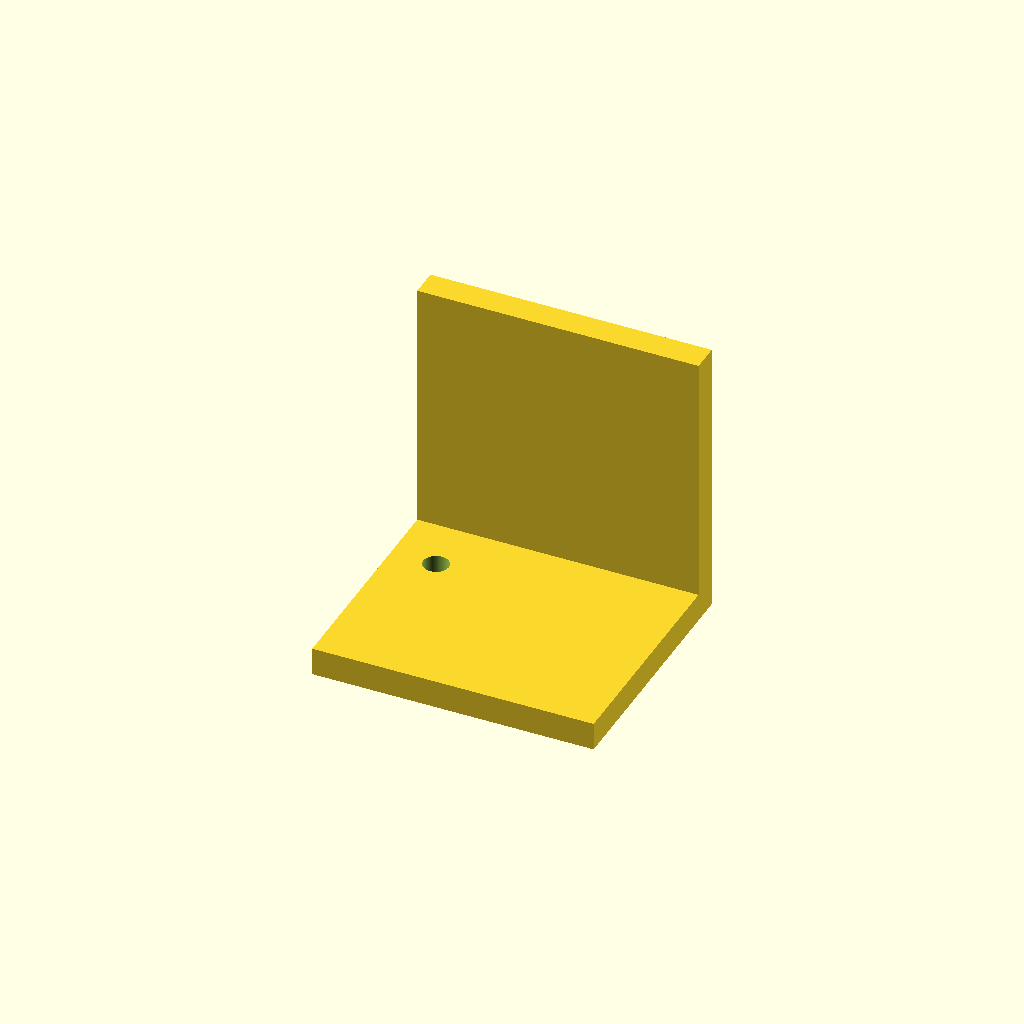
Cell 1: the model at its default parameters.
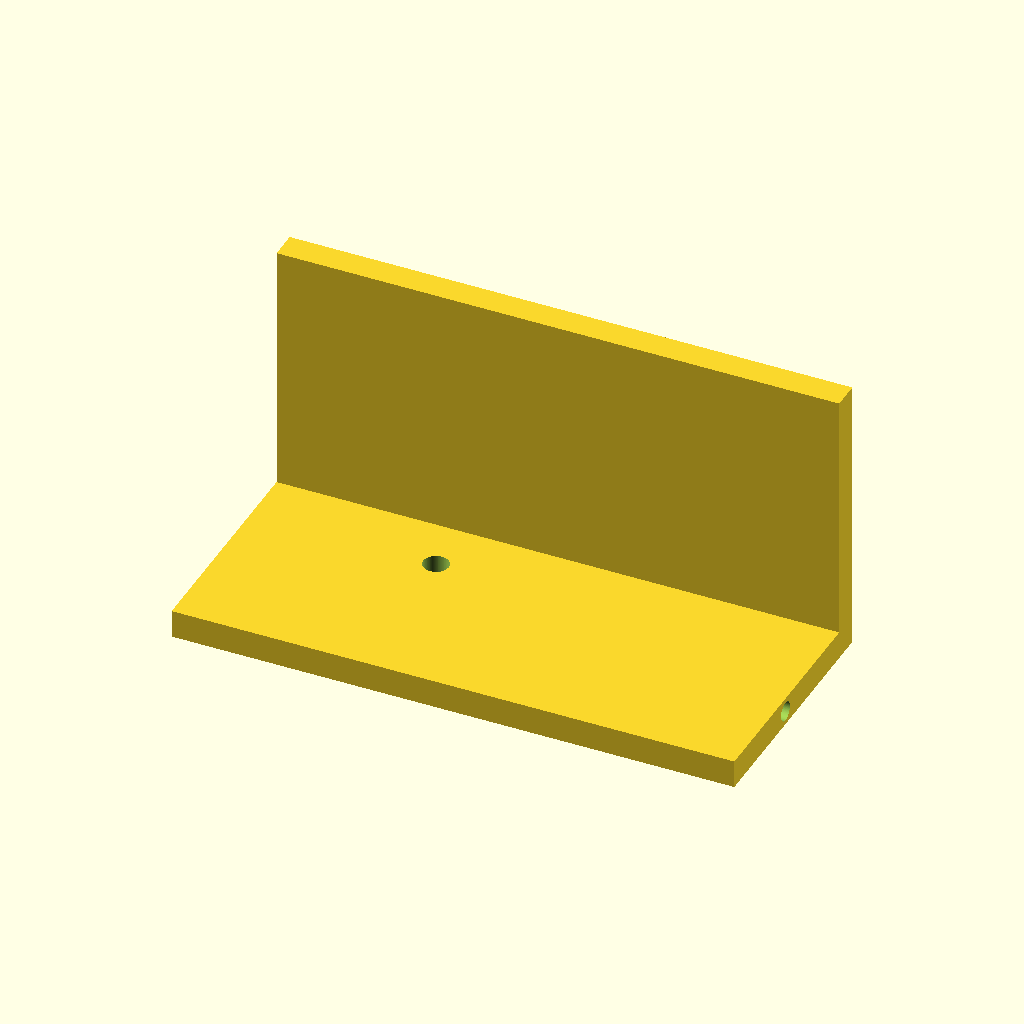
Cell 2 — plate_x set to 50, the other parameters unchanged.
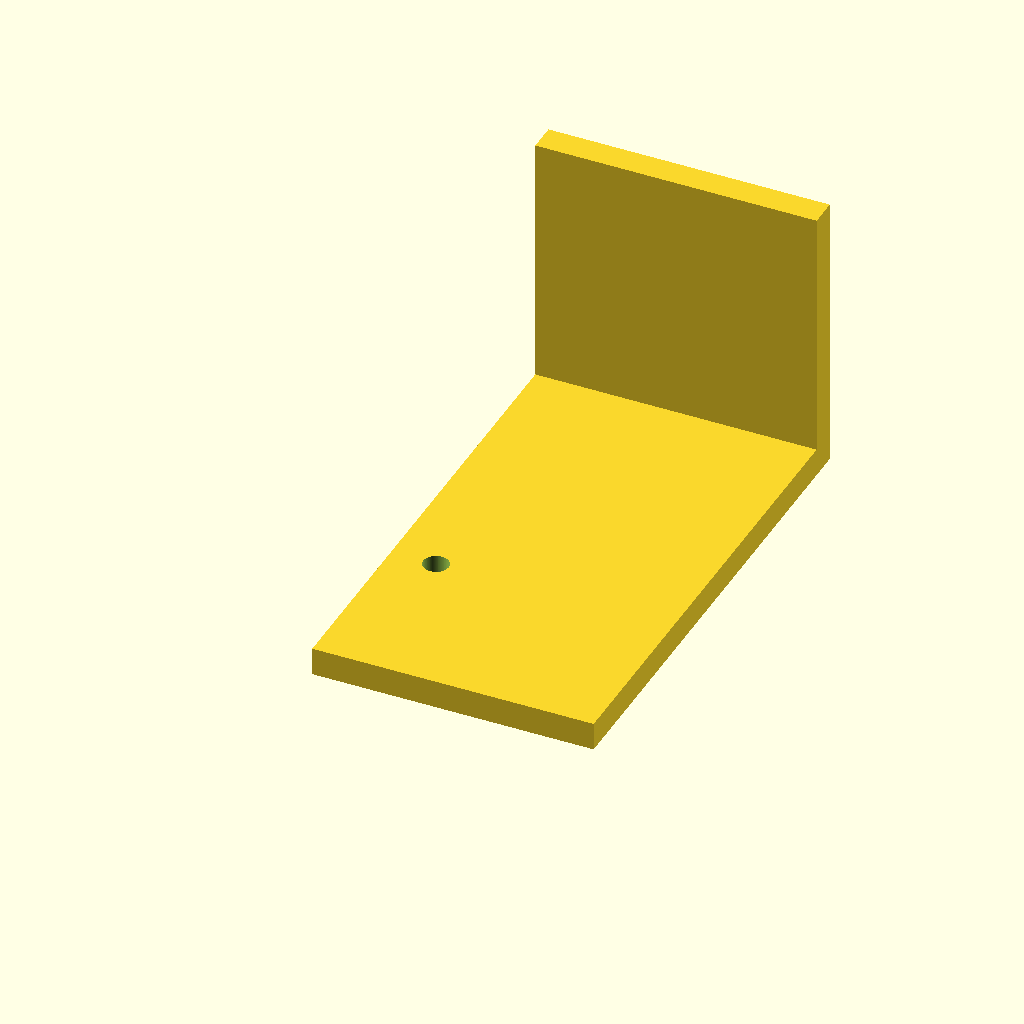
Cell 3: the same model with plate_y = 90.
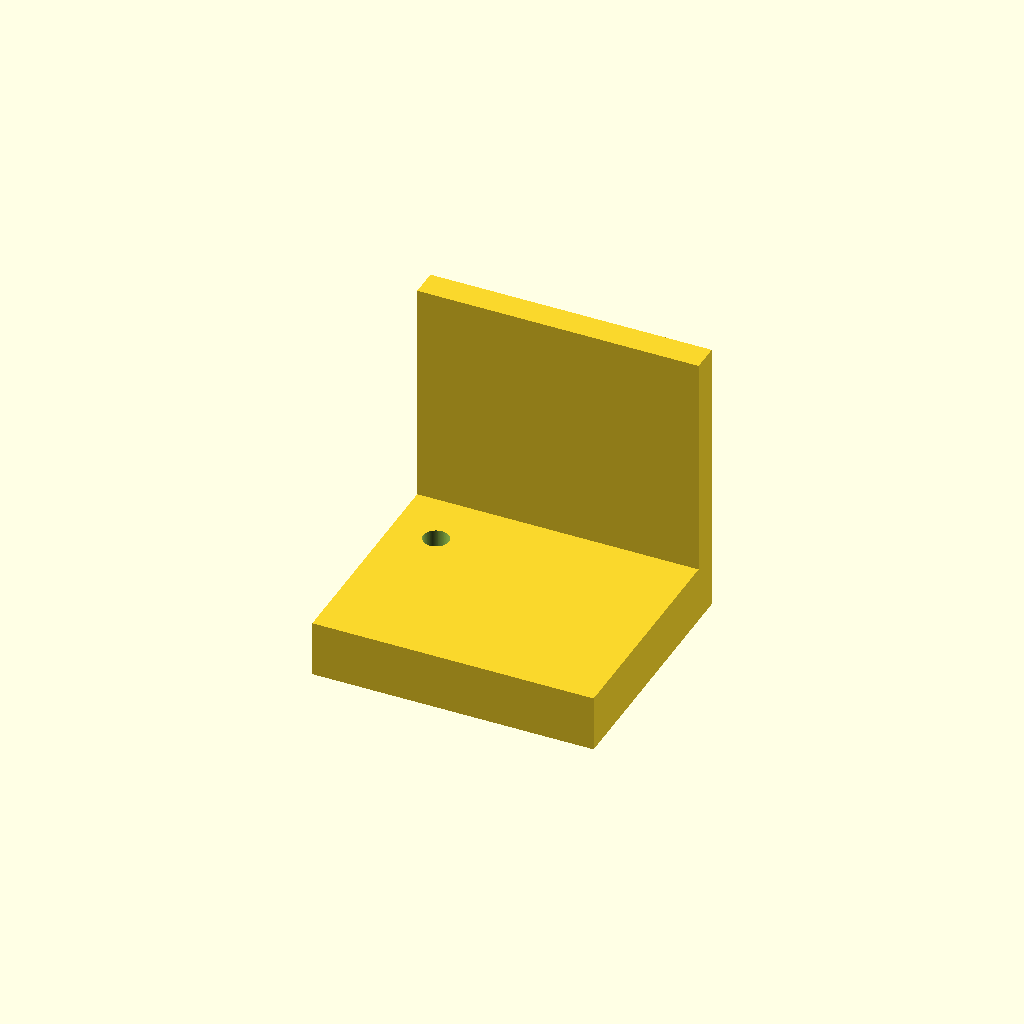
Cell 4: the same model with plate_t = 10.
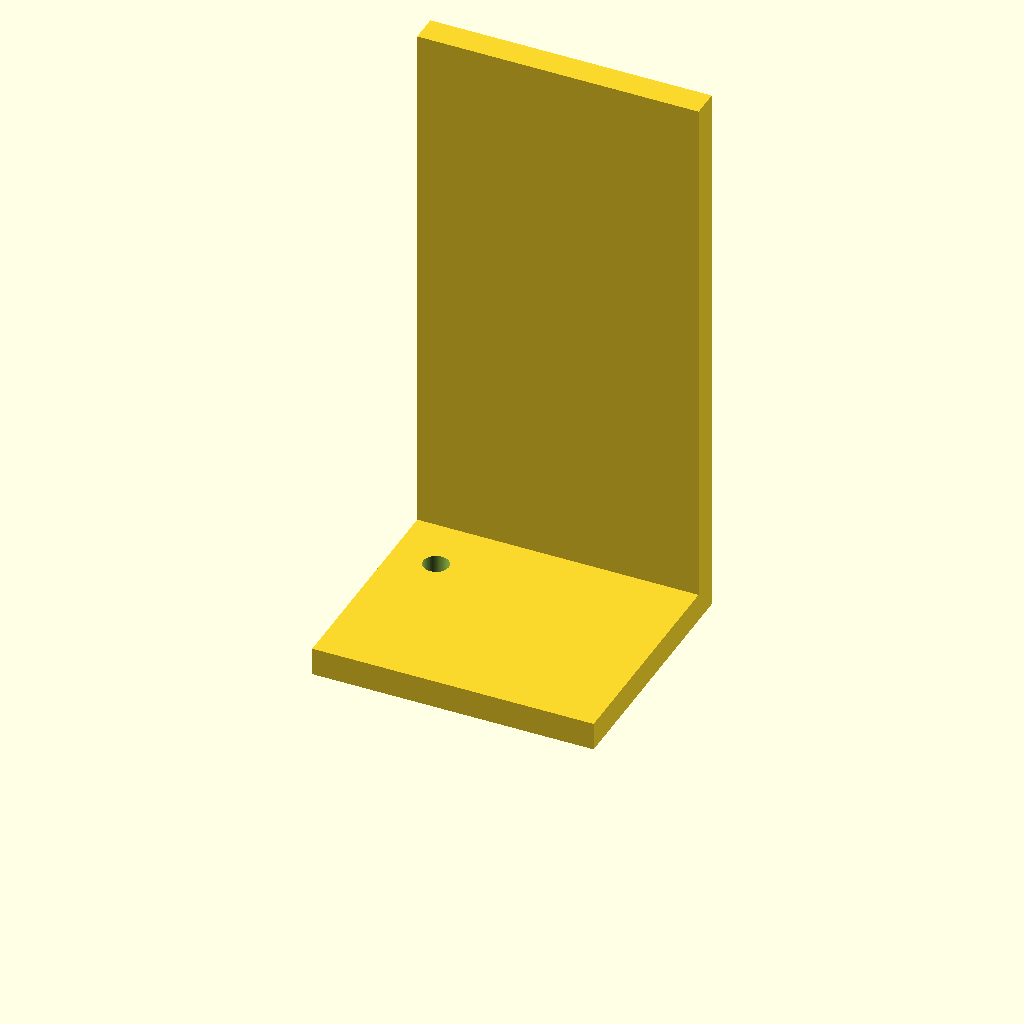
Cell 5: the same model with motor_h = 100.
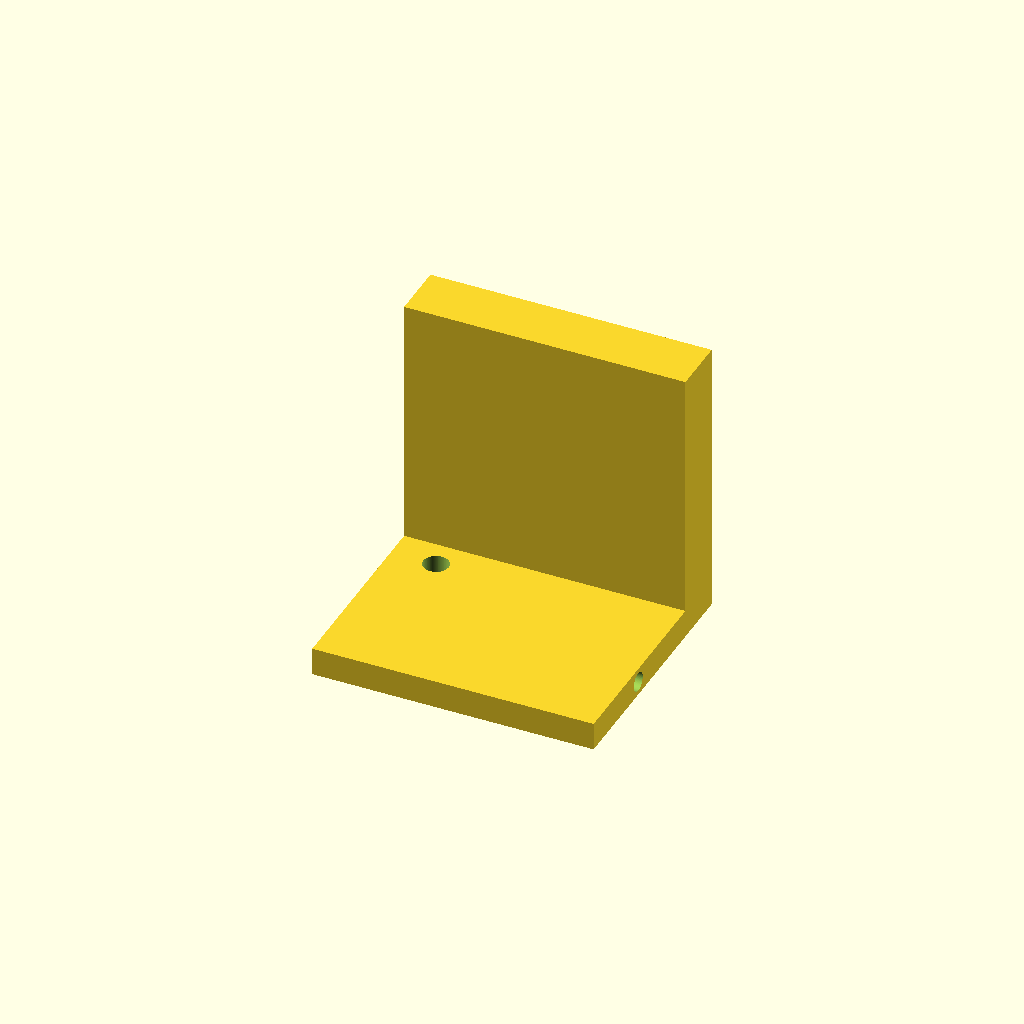
Cell 6: motor_w = 10 (everything else at default).
All cells are drawn from one camera (rotation 55°, 0°, 25°, orthographic, colour scheme Cornfield), so only the parameter changes between them.
OpenSCAD source file bench/results/gpu-v9s1-h1-g13/code/scadcoder-v9s1/nema17_motor_bracket_s4_a0.scad:
// L-shaped mounting bracket for NEMA 17 stepper motor (syringe pump)
// Print orientation: base plate on bed, motor plate builds upward (+Z)

// ---------------- Parameters ----------------
plate_x      = 25;    // base plate half-width (X)
plate_y      = 45;    // base plate length (Y)
plate_t      = 5;     // base plate thickness (Z)

motor_h      = 50;    // motor plate height (Z)
motor_w      = 5;     // motor plate thickness (Y)

boss_d       = 23;    // motor boss hole diameter
boss_x       = 0;     // boss hole centre X
boss_z       = 28;    // boss hole centre Z

screw_d      = 3.4;   // M3 screw hole diameter
screw_p      = 31;    // square pattern side length
screw_n      = 4;     // number of screw holes

gusset_t     = 5;     // gusset thickness (X)
gusset_y     = 20;    // gusset leg along +Y
gusset_z     = 20;    // gusset leg along +Z

eps          = 0.5;   // cutter overshoot past faces

$fn = 96;

// ---------------- Model ----------------
difference() {
    union() {
        // Base plate
        translate([-plate_x, 0, 0])
            cube([plate_x * 2, plate_y, plate_t]);

        // Motor plate (stands on back edge of base)
        translate([-plate_x, plate_y - motor_w, 0])
            cube([plate_x * 2, motor_w, motor_h]);

        // Left gusset: right triangle in YZ, flush with left edge
        // rotate([90,0,0]) maps polygon X -> world Y, polygon Y -> world Z
        translate([-plate_x - gusset_t, plate_y - motor_w, 0])
            rotate([90, 0, 0])
                linear_extrude(height = gusset_t)
                    polygon(points = [
                        [motor_w - gusset_t, gusset_y],
                        [motor_w - gusset_t, gusset_z],
                        [motor_w,           gusset_y]
                    ]);

        // Right gusset: right triangle in YZ, flush with right edge
        translate([plate_x + gusset_t, plate_y - motor_w, 0])
            rotate([90, 0, 0])
                linear_extrude(height = gusset_t)
                    polygon(points = [
                        [motor_w - gusset_t, gusset_y],
                        [motor_w - gusset_t, gusset_z],
                        [motor_w,           gusset_y]
                    ]);
    }

    // Base plate through-holes (M4)
    for (h = [-1, 1])
        translate([-17, 30, -eps * h])
            cylinder(d = 4.5, h = plate_t + 2 * eps * h);

    // Motor boss hole (along Y)
    translate([boss_x, plate_y / 2 - eps, boss_z])
        rotate([0, 90, 0])
            cylinder(d = boss_d, h = motor_w + 2 * eps);

    // M3 screw holes on square pattern, centred on boss hole
    for (i = [0 : screw_n - 1]) {
        a = (i - (screw_n - 1) / 2) * screw_p;
        translate([a, plate_y / 2 - motor_w / 2 - eps,
                   boss_z - motor_h / 2 - eps])
            rotate([0, 90, 0])
                cylinder(d = screw_d, h = motor_w + 2 * eps);
    }
}
Customizer parameters (derived from the source; name, type, default, range or options):
plate_x: number, default 25
plate_y: number, default 45
plate_t: number, default 5
motor_h: number, default 50
motor_w: number, default 5
boss_d: number, default 23
boss_x: number, default 0
boss_z: number, default 28
screw_d: number, default 3.4
screw_p: number, default 31
screw_n: number, default 4
gusset_t: number, default 5
gusset_y: number, default 20
gusset_z: number, default 20
eps: number, default 0.5
